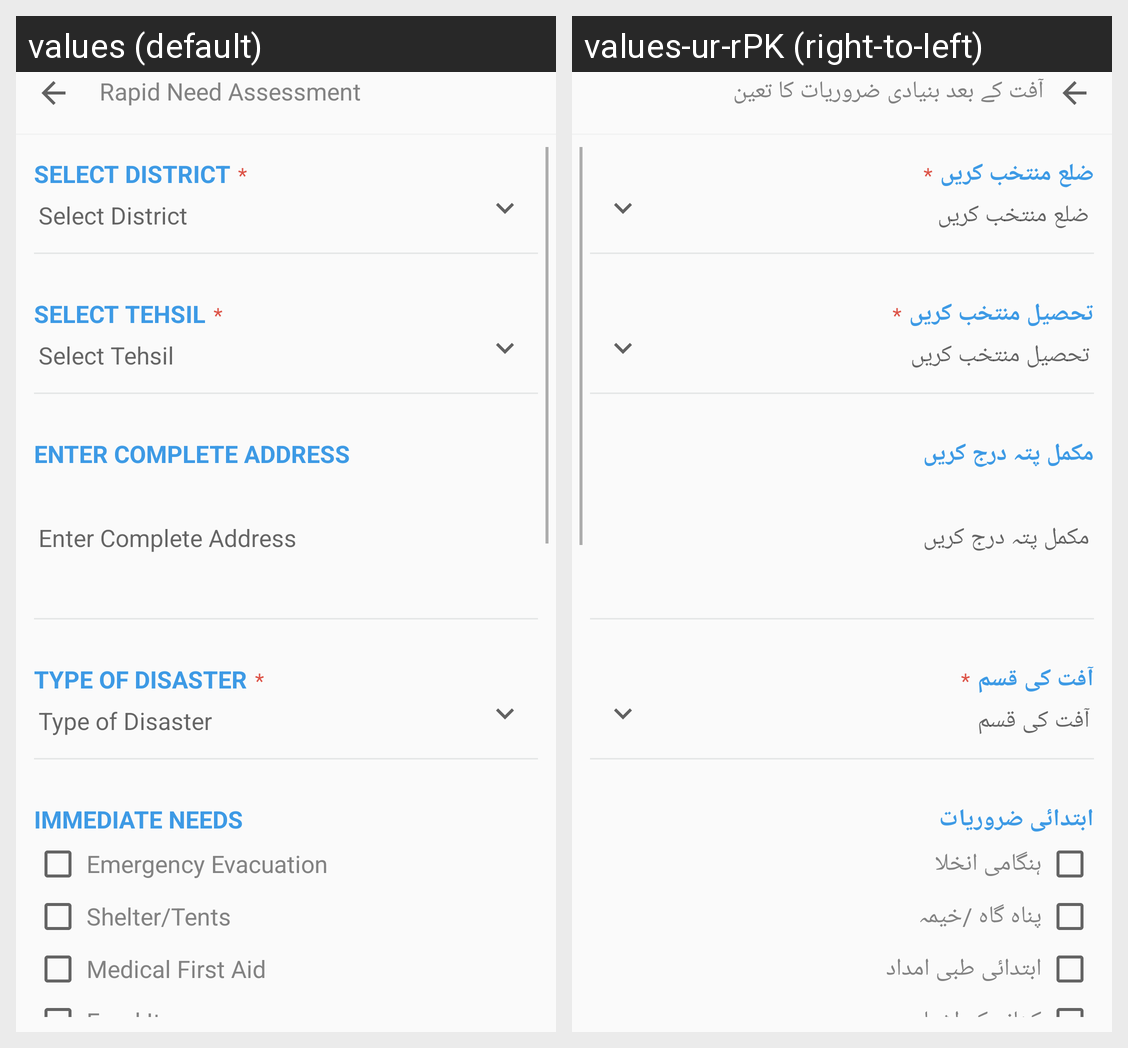

Translations of the strings shown on this Android screen, per locale in the grid:
Android screen res/layout/rapidneedassesment.xml rendered under 2 locales, left to right: values (default), values-ur-rPK (right-to-left). Device: Nexus 5 (rendered at 1080×1920; each locale shown at half size, 540×960, under a caption strip naming it); theme AppTheme.
Strings drawn on this screen, with the default value and each locale's value (text and hints the layout hard-codes, and strings that could not be matched under every locale, appear in the picture but are not listed):

s_rna
  values: Rapid Need Assessment
  values-ur-rPK: آفت کے بعد بنیادی ضروریات کا تعین

rna1
  values: Select District
  values-ur-rPK: ضلع منتخب کریں

rna2
  values: Select Tehsil
  values-ur-rPK: تحصیل منتخب کریں

rna3
  values: Enter Complete Address
  values-ur-rPK: مکمل پتہ درج کریں

rna4
  values: Type of Disaster
  values-ur-rPK: آفت کی قسم

rna5
  values: Immediate Needs
  values-ur-rPK: ابتدائی ضروریات

rna5a
  values: Emergency Evacuation
  values-ur-rPK: ہنگامی انخلا

rna5b
  values: Shelter/Tents
  values-ur-rPK: پناہ گاہ /خیمہ

rna5c
  values: Medical First Aid
  values-ur-rPK: ابتدائی طبی امداد

rna5d
  values: Food Item
  values-ur-rPK: کھانے کے اشیا
